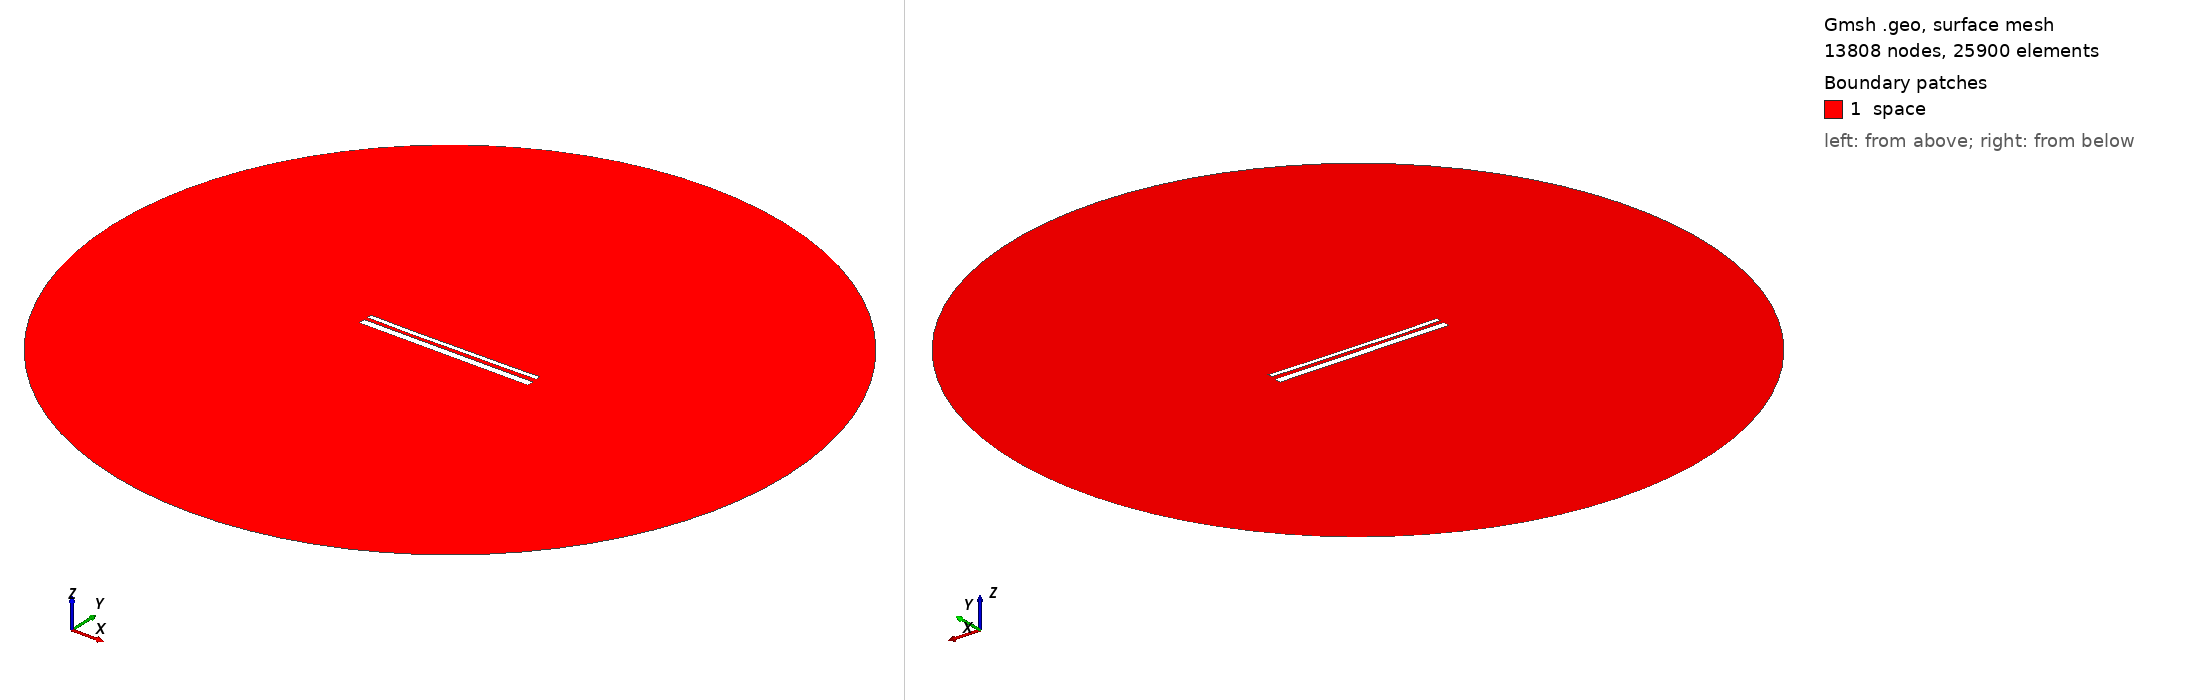

Gmsh geometry script, surface-meshed: 13808 nodes, 25900 surface elements. Boundary patches (legend numbers): 1 space. Left view from above one corner, right view from below the opposite corner. Legend entries are the model's physical surfaces. The drawing asked Gmsh for element sizes between 1% and 20% of the model's largest extent; the script's own settings can give other sizes.

=== 13632.geo (drawn) ===
//---------------------------------------
// Geometry kernel
//---------------------------------------

SetFactory("OpenCASCADE");



//---------------------------------------
// Parameters of the geometry
//---------------------------------------

// Overetch of the upper plate
overetch = 0.5;

// Distance between the plates
distance = 1.75;

// Discretization over the x axis (for the deformation)
nx = 50; 

// Length of the plate
L = 100 - overetch; 

// Number of modes
n = 4; 

// 1st mode coefficient
coeff(1) = 0.15;
beta(1) = 0.596864 * 3.1415926535 / L;

// 2nd mode coefficient
coeff(2) = -0.15;
beta(2) = 1.49418 * 3.1415926535 / L;

// 3rd mode coefficient
coeff(3) = -0.075;
beta(3) = 2.50025 * 3.1415926535 / L;

// 4th mode coefficient
coeff(4) = -0.075;
beta(4) = 3.49999 * 3.1415926535 / L;



//---------------------------------------
// Upper plate (deformed rectangle)
//---------------------------------------

// Coordiantes of the upper plate
xmin = -50;
xmax = 50 - overetch;

// Height of the upper plate
yheight = 4 - 2 * overetch;

// Indexes of the points
UpperID[] = {};
LowerID[] = {};
LeftID[] = {};
RightID[] = {};

// Point index
p = 1;

// Horizontal edges
For i In {1:nx}
    x = xmin + (i-1)*(xmax - xmin)/(nx-1);

    y_bottom = distance / 2 + overetch;
    For j In {1:n}
        C = (Cosh(beta(j)*L) + Cos(beta(j)*L)) / (Sinh(beta(j)*L) + Sin(beta(j)*L));
        y_bottom  = y_bottom + coeff(j) * (Cosh(beta(j)*(x+50)) - Cos(beta(j)*(x+50)) - C * (Sinh(beta(j)*(x+50)) - Sin(beta(j)*(x+50))));
    EndFor

    y_top = y_bottom + yheight;

    Point(p) = {x, y_top, 0, 1.0};
    UpperID[i] = p;
    p = p + 1;

    Point(p) = {x, y_bottom, 0, 1.0};
    LowerID[i] = p;
    p = p + 1;
EndFor

// Create point lists
UpperPts[] = {}; LowerPts[] = {};
For i In {1:nx}
  UpperPts[] += {UpperID[i]};
  LowerPts[] += {LowerID[i]};
EndFor

// Build splines
Spline(1) = {UpperPts[]};
Spline(2) = {LowerPts[]};
Line(3) = {LowerPts[nx-1], UpperPts[nx-1]};
Line(4) = {LowerPts[0], UpperPts[0]};

// Build the plane surface
Curve Loop(1) = {2, 3, -1, -4};
Plane Surface(1) = {1};



//---------------------------------------
// Lower plate (rectangle)
//---------------------------------------

// Vertices
Point(1001) = {-50, -1, 0, 1.0};
Point(1002) = { 50, -1, 0, 1.0};
Point(1003) = { 50,  -5, 0, 1.0};
Point(1004) = {-50,  -5, 0, 1.0};

// Edges
Line(5) = {1001, 1002};
Line(6) = {1002, 1003};
Line(7) = {1003, 1004};
Line(8) = {1004, 1001};

// Plane surface
Line Loop(2) = {5, 6, 7, 8};
Plane Surface(2) = {2}; 



//---------------------------------------
// Outer (fictious) boundary
//---------------------------------------

// Points
Point(1005) = {0, 0, 0};       // Center
Point(1006) = {200, 0, 0};     // Start point
Point(1007) = {0, 200, 0};     // 90 degrees
Point(1008) = {-200, 0, 0};    // 180 degrees
Point(1009) = {0, -200, 0};    // 270 degrees

// Circle arcs (each needs start, center, end)
Circle(9) = {1006, 1005, 1007};
Circle(10) = {1007, 1005, 1008};
Circle(11) = {1008, 1005, 1009};
Circle(12) = {1009, 1005, 1006};

// Plane surface for the entire domain
Curve Loop(3) = {9, 10, 11, 12};
Surface(3) = {3};

// Subtract the plates from the whole domain to obtain the actual domain where we want to solve the equations
BooleanDifference{ Surface{3}; Delete; }{ Surface{1}; Surface{2}; Delete; }




//---------------------------------------
// Transfinite Lines/Curves
//---------------------------------------

// Set the number of points on the boundaries
r = 7;

// Plates
Transfinite Curve {1, 2} = 50*r Using Progression 1;
Transfinite Curve {3, 4} = 2*r Using Progression 1;
Transfinite Line {5, 7} = 50*r Using Progression 1;
Transfinite Line {6, 8} = 2*r Using Progression 1;

// Outer boundary
Transfinite Line {9, 10, 11, 12} = 20 Using Progression 1;



//---------------------------------------
// Physical groups
//---------------------------------------                

// Physical curves (boundaries)
Physical Line("force_segment", 10) = {2};
Physical Line("upper_plate", 11) = {1, 3, 4};
Physical Line("lower_plate", 12) = {5, 6, 7, 8};
Physical Line("boundary", 20) = {9, 10, 11, 12};

// Physical Surfaces
Physical Surface("space", 30) = {3};



//---------------------------------------
// 6. Generate the Mesh
//---------------------------------------

// 2D mesh generation
Mesh 2;
